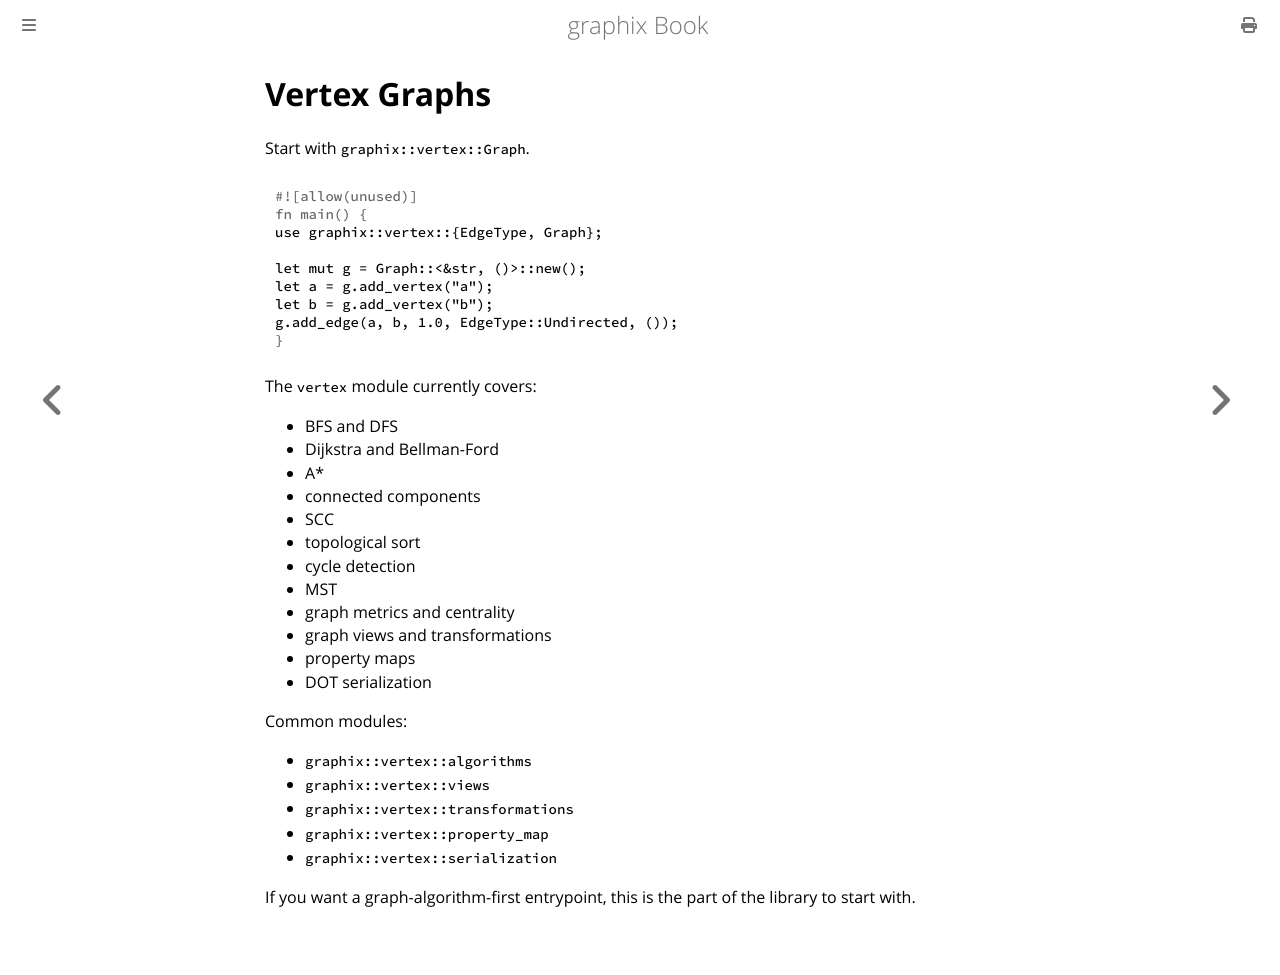

repository: robolibs/graphix · page: vertex-graphs.html · generator: mdbook

# Vertex Graphs

Start with `graphix::vertex::Graph`.

```rust
use graphix::vertex::{EdgeType, Graph};

let mut g = Graph::<&str, ()>::new();
let a = g.add_vertex("a");
let b = g.add_vertex("b");
g.add_edge(a, b, 1.0, EdgeType::Undirected, ());
```

The `vertex` module currently covers:

- BFS and DFS
- Dijkstra and Bellman-Ford
- A*
- connected components
- SCC
- topological sort
- cycle detection
- MST
- graph metrics and centrality
- graph views and transformations
- property maps
- DOT serialization

Common modules:

- `graphix::vertex::algorithms`
- `graphix::vertex::views`
- `graphix::vertex::transformations`
- `graphix::vertex::property_map`
- `graphix::vertex::serialization`

If you want a graph-algorithm-first entrypoint, this is the part of the library to start with.
